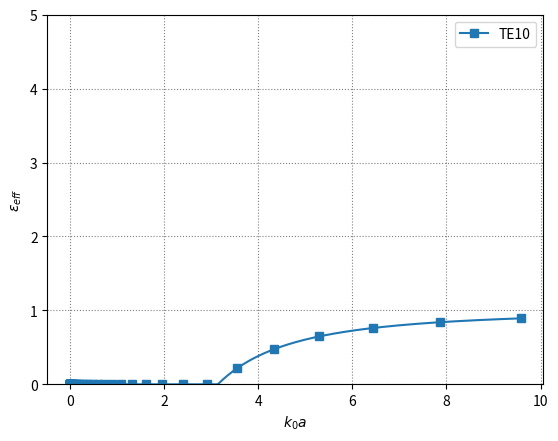

Here is the Python script that generated this plot:
# -*- coding: utf-8 -*-
"""
Created on Tue Jan 16 15:16:59 2024

@author: Leonardo Sito
"""

#%% Importing Modules

import numpy as np
import matplotlib as mpl
import matplotlib.pyplot as plt

from scipy.optimize import fsolve
from scipy.signal import find_peaks
import scipy.constants as sc

#%% Definition of global parmeters for testing

# WR90
a = 22.86e-3 # Long side of waveguide
b = 10.16e-3 # Short side of waveguide

zz = 0
zt = 0

#%% Compute kc for m=0

m = 0
n = 3 # Here I can choose only n

# Dpersion relation
def f_of_kc_me0(kc, freq):

    omega = 2*np.pi*freq
    k0 = omega*np.sqrt(sc.epsilon_0*sc.mu_0)
    X = np.exp(-1j*2*kc*a, dtype = complex)
    
    f = np.abs(zt**2*(1-X) - 2*k0/kc*zt*(1+X) + (k0/kc)**2 * (1-X))

    return f

def compute_kc_me0(a, b, zz, zt, n, freq):

    x = np.linspace(1, 1000, 10000)
    
    # Find the zeros as peaks: n.b. The "-" is mandatory, since it defines as peaks
    # the zeros (thanks to the abs)
    
    roots_idx = find_peaks(-f_of_kc_me0(x, freq))[0]
    roots = x[roots_idx]
    
    kc = roots[n-1]
  
    return kc
  
m = 0
n = 1 # Mode number

freq = np.geomspace(1e6, 2e10, 1001)
kc = np.zeros_like(freq)

for idx, el in enumerate(freq):
    kc[idx] = compute_kc_me0(a, b, zz, zt, n, el)
    
# Final computations for dispersion curves
k0 = 2*np.pi*freq*np.sqrt(sc.epsilon_0*sc.mu_0)

gamma = np.sqrt(kc**2 - k0**2, dtype=complex)

eps_eff = (np.imag(gamma)/k0)**2

#%% Plotting just to be sure
fig, ax = plt.subplots()
ax.plot(k0*a, eps_eff, marker = "s", markevery=20, label =f"TE{n}0")
ax.set_ylabel('$\epsilon_{eff}$')
ax.set_xlabel('$k_0 a$')

ax.set_ylim(0, 5)

ax.grid(True, color='gray', linestyle=':')
ax.legend()

plt.show()
